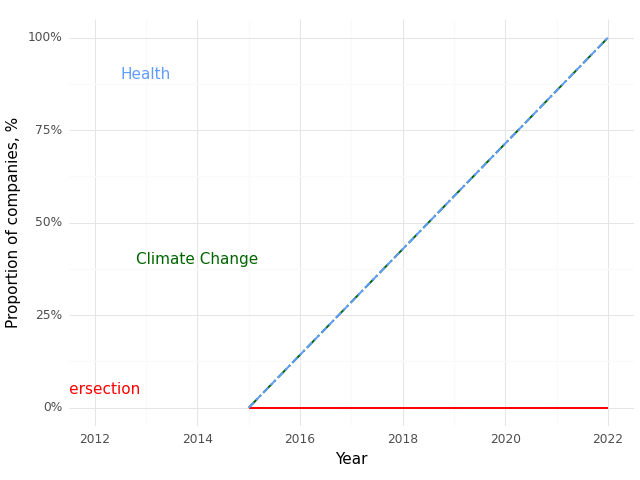

The table this chart was drawn from, first rows:
, Year, Climate (Prop), Health (Prop), Intersection (Prop)
0, 2015, 0.0, 0.0, 0.0
1, 2022, 1.0, 1.0, 0.0
